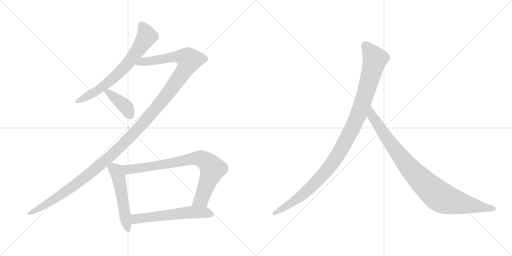
t = 0.00 s
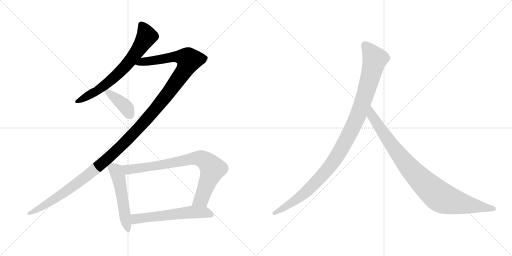
t = 1.51 s
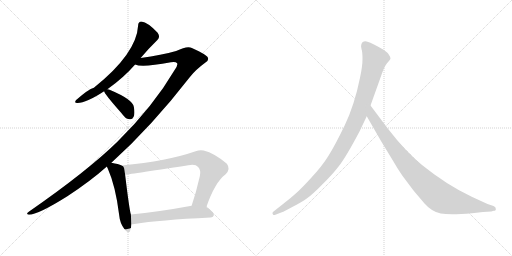
t = 3.02 s
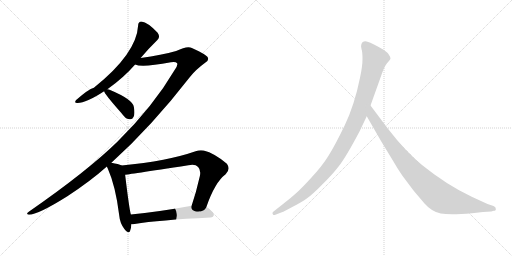
t = 4.53 s
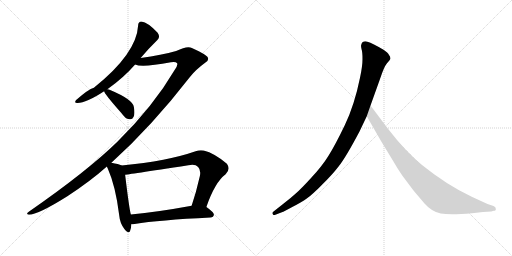
t = 6.04 s
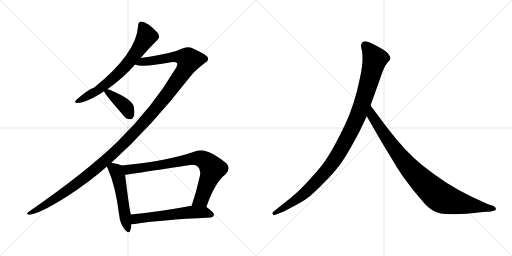
t = 7.55 s

The animated SVG that drew these frames (rendered in a browser with its animation timeline set to each time). Animation: 8 CSS @keyframes rules; one cycle of 7.55 s.

<svg version="1.1" viewBox="0 0 2048 1024" xmlns="http://www.w3.org/2000/svg">
  <g stroke="lightgray" stroke-dasharray="1,1" stroke-width="1" transform="scale(4, 4)">
    <line x1="0" y1="0" x2="256" y2="256"></line>
    <line x1="256" y1="0" x2="0" y2="256"></line>
    <line x1="128" y1="0" x2="128" y2="256"></line>
    <line x1="0" y1="128" x2="256" y2="128"></line>
    <line x1="256" y1="0" x2="512" y2="256"></line>
    <line x1="512" y1="0" x2="256" y2="256"></line>
    <line x1="384" y1="0" x2="384" y2="256"></line>
    <line x1="256" y1="128" x2="512" y2="128"></line>
  </g>
<g transform="scale(1, -1) translate(0, -850)">
   <style type="text/css">
    @keyframes keyframes0 {
      from {
       stroke: black;
       stroke-dashoffset: 687;
       stroke-width: 128;
       }
       69% {
       animation-timing-function: step-end;
       stroke: black;
       stroke-dashoffset: 0;
       stroke-width: 128;
       }
       to {
       stroke: black;
       stroke-width: 1024;
       }
       }
       #make-me-a-hanzi-animation-0 {
         animation: keyframes0 0.809082s both;
         animation-delay: 0.000000s;
         animation-timing-function: linear;
       }
    @keyframes keyframes1 {
      from {
       stroke: black;
       stroke-dashoffset: 1370;
       stroke-width: 128;
       }
       82% {
       animation-timing-function: step-end;
       stroke: black;
       stroke-dashoffset: 0;
       stroke-width: 128;
       }
       to {
       stroke: black;
       stroke-width: 1024;
       }
       }
       #make-me-a-hanzi-animation-1 {
         animation: keyframes1 1.364909s both;
         animation-delay: 0.809082s;
         animation-timing-function: linear;
       }
    @keyframes keyframes2 {
      from {
       stroke: black;
       stroke-dashoffset: 397;
       stroke-width: 128;
       }
       56% {
       animation-timing-function: step-end;
       stroke: black;
       stroke-dashoffset: 0;
       stroke-width: 128;
       }
       to {
       stroke: black;
       stroke-width: 1024;
       }
       }
       #make-me-a-hanzi-animation-2 {
         animation: keyframes2 0.573079s both;
         animation-delay: 2.173991s;
         animation-timing-function: linear;
       }
    @keyframes keyframes3 {
      from {
       stroke: black;
       stroke-dashoffset: 527;
       stroke-width: 128;
       }
       63% {
       animation-timing-function: step-end;
       stroke: black;
       stroke-dashoffset: 0;
       stroke-width: 128;
       }
       to {
       stroke: black;
       stroke-width: 1024;
       }
       }
       #make-me-a-hanzi-animation-3 {
         animation: keyframes3 0.678874s both;
         animation-delay: 2.747070s;
         animation-timing-function: linear;
       }
    @keyframes keyframes4 {
      from {
       stroke: black;
       stroke-dashoffset: 801;
       stroke-width: 128;
       }
       72% {
       animation-timing-function: step-end;
       stroke: black;
       stroke-dashoffset: 0;
       stroke-width: 128;
       }
       to {
       stroke: black;
       stroke-width: 1024;
       }
       }
       #make-me-a-hanzi-animation-4 {
         animation: keyframes4 0.901855s both;
         animation-delay: 3.425944s;
         animation-timing-function: linear;
       }
    @keyframes keyframes5 {
      from {
       stroke: black;
       stroke-dashoffset: 581;
       stroke-width: 128;
       }
       65% {
       animation-timing-function: step-end;
       stroke: black;
       stroke-dashoffset: 0;
       stroke-width: 128;
       }
       to {
       stroke: black;
       stroke-width: 1024;
       }
       }
       #make-me-a-hanzi-animation-5 {
         animation: keyframes5 0.722819s both;
         animation-delay: 4.327799s;
         animation-timing-function: linear;
       }
    @keyframes keyframes6 {
      from {
       stroke: black;
       stroke-dashoffset: 1082;
       stroke-width: 128;
       }
       78% {
       animation-timing-function: step-end;
       stroke: black;
       stroke-dashoffset: 0;
       stroke-width: 128;
       }
       to {
       stroke: black;
       stroke-width: 1024;
       }
       }
       #make-me-a-hanzi-animation-6 {
         animation: keyframes6 1.130534s both;
         animation-delay: 5.050618s;
         animation-timing-function: linear;
       }
    @keyframes keyframes7 {
      from {
       stroke: black;
       stroke-dashoffset: 935;
       stroke-width: 128;
       }
       75% {
       animation-timing-function: step-end;
       stroke: black;
       stroke-dashoffset: 0;
       stroke-width: 128;
       }
       to {
       stroke: black;
       stroke-width: 1024;
       }
       }
       #make-me-a-hanzi-animation-7 {
         animation: keyframes7 1.010905s both;
         animation-delay: 6.181152s;
         animation-timing-function: linear;
       }
</style>
<path d="M 562.5 618.0 Q 596.5 658.0 629.5 690.0 Q 642.5 702.0 630.5 719.0 Q 591.5 761.0 565.5 764.0 Q 552.5 763.0 552.5 748.0 Q 546.5 636.0 375.5 499.0 Q 353.5 493.0 304.5 450.0 Q 294.5 437.0 310.5 438.0 Q 344.5 438.0 416.5 485.0 L 429.5 493.0 Q 493.5 538.0 540.5 592.0 L 562.5 618.0 Z" fill="lightgray"></path> 
<path d="M 445.5 199.0 Q 605.5 343.0 760.5 543.0 Q 782.5 571.0 820.5 599.0 Q 836.5 609.0 831.5 619.0 Q 830.5 629.0 767.5 658.0 Q 749.5 668.0 704.5 646.0 Q 647.5 630.0 562.5 618.0 C 532.5 614.0 510.5 596.0 540.5 592.0 Q 567.5 579.0 683.5 601.0 Q 702.5 605.0 708.5 597.0 Q 712.5 590.0 698.5 570.0 Q 613.5 425.0 469.5 283.0 Q 348.5 165.0 116.5 4.0 Q 100.5 -8.0 115.5 -9.0 Q 151.5 -9.0 269.5 65.0 Q 362.5 126.0 427.5 184.0 L 445.5 199.0 Z" fill="lightgray"></path> 
<path d="M 416.5 485.0 Q 416.5 476.0 484.5 399.0 Q 488.5 393.0 495.5 386.0 Q 505.5 373.0 519.5 373.0 Q 529.5 372.0 534.5 383.0 Q 540.5 395.0 535.5 422.0 Q 531.5 452.0 440.5 490.0 Q 434.5 493.0 429.5 493.0 C 412.5 495.0 412.5 495.0 416.5 485.0 Z" fill="lightgray"></path> 
<path d="M 486.5 188.0 Q 474.5 194.0 445.5 199.0 C 418.5 204.0 418.5 204.0 427.5 184.0 Q 428.5 180.0 431.5 175.0 Q 462.5 105.0 476.5 -9.0 Q 479.5 -43.0 497.5 -66.0 Q 515.5 -88.0 520.5 -73.0 Q 524.5 -63.0 525.5 -47.0 L 523.5 -8.0 Q 517.5 10.0 500.5 151.0 C 496.5 181.0 496.5 184.0 486.5 188.0 Z" fill="lightgray"></path> 
<path d="M 825.5 22.0 Q 859.5 121.0 902.5 153.0 Q 923.5 174.0 907.5 195.0 Q 858.5 237.0 814.5 248.0 Q 798.5 251.0 782.5 245.0 Q 671.5 206.0 486.5 188.0 C 456.5 185.0 470.5 147.0 500.5 151.0 Q 503.5 151.0 753.5 189.0 Q 781.5 195.0 792.5 182.0 Q 804.5 170.0 799.5 146.0 Q 784.5 80.0 766.5 27.0 C 757.5 -1.0 815.5 -6.0 825.5 22.0 Z" fill="lightgray"></path> 
<path d="M 525.5 -47.0 Q 531.5 -47.0 538.5 -46.0 Q 635.5 -30.0 841.5 -20.0 Q 854.5 -19.0 855.5 -9.0 Q 856.5 0.0 825.5 22.0 C 808.5 35.0 796.5 32.0 766.5 27.0 Q 630.5 2.0 523.5 -8.0 C 493.5 -11.0 495.5 -49.0 525.5 -47.0 Z" fill="lightgray"></path> 
<path d="M 1438.0 324.5 L 1467.0 385.5 L 1482.0 428.5 L 1520.0 534.5 Q 1536.0 583.5 1548.0 597.5 Q 1560.0 610.5 1562.0 615.5 Q 1562.0 623.5 1556.0 630.5 Q 1552.0 639.5 1534.0 651.5 Q 1490.0 677.5 1470.0 683.5 Q 1450.0 688.5 1445.0 671.5 Q 1443.0 666.5 1446.0 654.5 Q 1450.0 642.5 1450.0 614.5 Q 1450.0 585.5 1440.0 539.5 Q 1418.0 430.5 1379.0 349.5 Q 1340.0 268.5 1314.0 227.5 Q 1288.0 185.5 1245.0 139.5 Q 1204.0 94.5 1183.0 76.5 Q 1161.0 56.5 1136.0 37.5 L 1093.0 3.5 Q 1087.0 -1.5 1091.0 -5.5 Q 1091.0 -12.5 1104.0 -7.5 L 1130.0 2.5 Q 1132.0 2.5 1169.0 22.5 Q 1206.0 41.5 1227.0 56.5 Q 1249.0 71.5 1288.0 111.5 Q 1328.0 150.5 1355.0 185.5 Q 1383.0 220.5 1438.0 324.5 Z" fill="lightgray"></path> 
<path d="M 1467.0 385.5 L 1524.0 286.5 L 1572.0 207.5 Q 1586.0 182.5 1609.0 148.5 L 1654.0 88.5 L 1698.0 36.5 Q 1727.0 3.5 1763.0 -3.5 Q 1800.0 -10.5 1888.0 -2.5 L 1932.0 2.5 L 1965.0 4.5 L 1975.0 7.5 Q 1985.0 7.5 1983.0 15.5 Q 1984.0 21.5 1974.0 26.5 L 1950.0 34.5 L 1887.0 63.5 Q 1787.0 110.5 1688.0 190.5 Q 1626.0 239.5 1551.0 336.5 L 1482.0 428.5 C 1464.0 452.5 1452.0 411.5 1467.0 385.5 Z" fill="lightgray"></path> 
      <clipPath id="make-me-a-hanzi-clip-0">
      <path d="M 562.5 618.0 Q 596.5 658.0 629.5 690.0 Q 642.5 702.0 630.5 719.0 Q 591.5 761.0 565.5 764.0 Q 552.5 763.0 552.5 748.0 Q 546.5 636.0 375.5 499.0 Q 353.5 493.0 304.5 450.0 Q 294.5 437.0 310.5 438.0 Q 344.5 438.0 416.5 485.0 L 429.5 493.0 Q 493.5 538.0 540.5 592.0 L 562.5 618.0 Z" fill="lightgray"></path>
      </clipPath>
      <path clip-path="url(#make-me-a-hanzi-clip-0)" d="M 565.5 750.0 L 586.5 704.0 L 517.5 603.0 L 424.5 513.0 L 383.5 483.0 L 314.5 447.0 " fill="none" id="make-me-a-hanzi-animation-0" stroke-dasharray="559 1118" stroke-linecap="round"></path>

      <clipPath id="make-me-a-hanzi-clip-1">
      <path d="M 445.5 199.0 Q 605.5 343.0 760.5 543.0 Q 782.5 571.0 820.5 599.0 Q 836.5 609.0 831.5 619.0 Q 830.5 629.0 767.5 658.0 Q 749.5 668.0 704.5 646.0 Q 647.5 630.0 562.5 618.0 C 532.5 614.0 510.5 596.0 540.5 592.0 Q 567.5 579.0 683.5 601.0 Q 702.5 605.0 708.5 597.0 Q 712.5 590.0 698.5 570.0 Q 613.5 425.0 469.5 283.0 Q 348.5 165.0 116.5 4.0 Q 100.5 -8.0 115.5 -9.0 Q 151.5 -9.0 269.5 65.0 Q 362.5 126.0 427.5 184.0 L 445.5 199.0 Z" fill="lightgray"></path>
      </clipPath>
      <path clip-path="url(#make-me-a-hanzi-clip-1)" d="M 545.5 595.0 L 570.5 604.0 L 644.5 611.0 L 704.5 624.0 L 741.5 619.0 L 756.5 610.0 L 738.5 570.0 L 672.5 476.0 L 602.5 390.0 L 478.5 259.0 L 387.5 178.0 L 249.5 73.0 L 118.5 -3.0 " fill="none" id="make-me-a-hanzi-animation-1" stroke-dasharray="1242 2484" stroke-linecap="round"></path>

      <clipPath id="make-me-a-hanzi-clip-2">
      <path d="M 416.5 485.0 Q 416.5 476.0 484.5 399.0 Q 488.5 393.0 495.5 386.0 Q 505.5 373.0 519.5 373.0 Q 529.5 372.0 534.5 383.0 Q 540.5 395.0 535.5 422.0 Q 531.5 452.0 440.5 490.0 Q 434.5 493.0 429.5 493.0 C 412.5 495.0 412.5 495.0 416.5 485.0 Z" fill="lightgray"></path>
      </clipPath>
      <path clip-path="url(#make-me-a-hanzi-clip-2)" d="M 424.5 486.0 L 503.5 422.0 L 520.5 387.0 " fill="none" id="make-me-a-hanzi-animation-2" stroke-dasharray="269 538" stroke-linecap="round"></path>

      <clipPath id="make-me-a-hanzi-clip-3">
      <path d="M 486.5 188.0 Q 474.5 194.0 445.5 199.0 C 418.5 204.0 418.5 204.0 427.5 184.0 Q 428.5 180.0 431.5 175.0 Q 462.5 105.0 476.5 -9.0 Q 479.5 -43.0 497.5 -66.0 Q 515.5 -88.0 520.5 -73.0 Q 524.5 -63.0 525.5 -47.0 L 523.5 -8.0 Q 517.5 10.0 500.5 151.0 C 496.5 181.0 496.5 184.0 486.5 188.0 Z" fill="lightgray"></path>
      </clipPath>
      <path clip-path="url(#make-me-a-hanzi-clip-3)" d="M 436.5 183.0 L 464.5 166.0 L 476.5 136.0 L 509.5 -67.0 " fill="none" id="make-me-a-hanzi-animation-3" stroke-dasharray="399 798" stroke-linecap="round"></path>

      <clipPath id="make-me-a-hanzi-clip-4">
      <path d="M 825.5 22.0 Q 859.5 121.0 902.5 153.0 Q 923.5 174.0 907.5 195.0 Q 858.5 237.0 814.5 248.0 Q 798.5 251.0 782.5 245.0 Q 671.5 206.0 486.5 188.0 C 456.5 185.0 470.5 147.0 500.5 151.0 Q 503.5 151.0 753.5 189.0 Q 781.5 195.0 792.5 182.0 Q 804.5 170.0 799.5 146.0 Q 784.5 80.0 766.5 27.0 C 757.5 -1.0 815.5 -6.0 825.5 22.0 Z" fill="lightgray"></path>
      </clipPath>
      <path clip-path="url(#make-me-a-hanzi-clip-4)" d="M 496.5 185.0 L 512.5 172.0 L 679.5 195.0 L 771.5 216.0 L 810.5 213.0 L 850.5 175.0 L 805.5 53.0 L 774.5 32.0 " fill="none" id="make-me-a-hanzi-animation-4" stroke-dasharray="673 1346" stroke-linecap="round"></path>

      <clipPath id="make-me-a-hanzi-clip-5">
      <path d="M 525.5 -47.0 Q 531.5 -47.0 538.5 -46.0 Q 635.5 -30.0 841.5 -20.0 Q 854.5 -19.0 855.5 -9.0 Q 856.5 0.0 825.5 22.0 C 808.5 35.0 796.5 32.0 766.5 27.0 Q 630.5 2.0 523.5 -8.0 C 493.5 -11.0 495.5 -49.0 525.5 -47.0 Z" fill="lightgray"></path>
      </clipPath>
      <path clip-path="url(#make-me-a-hanzi-clip-5)" d="M 531.5 -40.0 L 543.5 -25.0 L 762.5 2.0 L 822.5 1.0 L 845.5 -9.0 " fill="none" id="make-me-a-hanzi-animation-5" stroke-dasharray="453 906" stroke-linecap="round"></path>

      <clipPath id="make-me-a-hanzi-clip-6">
      <path d="M 1438.0 324.5 L 1467.0 385.5 L 1482.0 428.5 L 1520.0 534.5 Q 1536.0 583.5 1548.0 597.5 Q 1560.0 610.5 1562.0 615.5 Q 1562.0 623.5 1556.0 630.5 Q 1552.0 639.5 1534.0 651.5 Q 1490.0 677.5 1470.0 683.5 Q 1450.0 688.5 1445.0 671.5 Q 1443.0 666.5 1446.0 654.5 Q 1450.0 642.5 1450.0 614.5 Q 1450.0 585.5 1440.0 539.5 Q 1418.0 430.5 1379.0 349.5 Q 1340.0 268.5 1314.0 227.5 Q 1288.0 185.5 1245.0 139.5 Q 1204.0 94.5 1183.0 76.5 Q 1161.0 56.5 1136.0 37.5 L 1093.0 3.5 Q 1087.0 -1.5 1091.0 -5.5 Q 1091.0 -12.5 1104.0 -7.5 L 1130.0 2.5 Q 1132.0 2.5 1169.0 22.5 Q 1206.0 41.5 1227.0 56.5 Q 1249.0 71.5 1288.0 111.5 Q 1328.0 150.5 1355.0 185.5 Q 1383.0 220.5 1438.0 324.5 Z" fill="lightgray"></path>
      </clipPath>
      <path clip-path="url(#make-me-a-hanzi-clip-6)" d="M 1462.0 667.5 L 1500.0 614.5 L 1438.0 403.5 L 1378.0 278.5 L 1322.0 187.5 L 1253.0 110.5 L 1169.0 40.5 L 1098.0 -2.5 " fill="none" id="make-me-a-hanzi-animation-6" stroke-dasharray="954 1908" stroke-linecap="round"></path>

      <clipPath id="make-me-a-hanzi-clip-7">
      <path d="M 1467.0 385.5 L 1524.0 286.5 L 1572.0 207.5 Q 1586.0 182.5 1609.0 148.5 L 1654.0 88.5 L 1698.0 36.5 Q 1727.0 3.5 1763.0 -3.5 Q 1800.0 -10.5 1888.0 -2.5 L 1932.0 2.5 L 1965.0 4.5 L 1975.0 7.5 Q 1985.0 7.5 1983.0 15.5 Q 1984.0 21.5 1974.0 26.5 L 1950.0 34.5 L 1887.0 63.5 Q 1787.0 110.5 1688.0 190.5 Q 1626.0 239.5 1551.0 336.5 L 1482.0 428.5 C 1464.0 452.5 1452.0 411.5 1467.0 385.5 Z" fill="lightgray"></path>
      </clipPath>
      <path clip-path="url(#make-me-a-hanzi-clip-7)" d="M 1483.0 420.5 L 1488.0 387.5 L 1605.0 219.5 L 1679.0 135.5 L 1747.0 72.5 L 1772.0 56.5 L 1806.0 45.5 L 1974.0 16.5 " fill="none" id="make-me-a-hanzi-animation-7" stroke-dasharray="807 1614" stroke-linecap="round"></path>

</g>
</svg>
